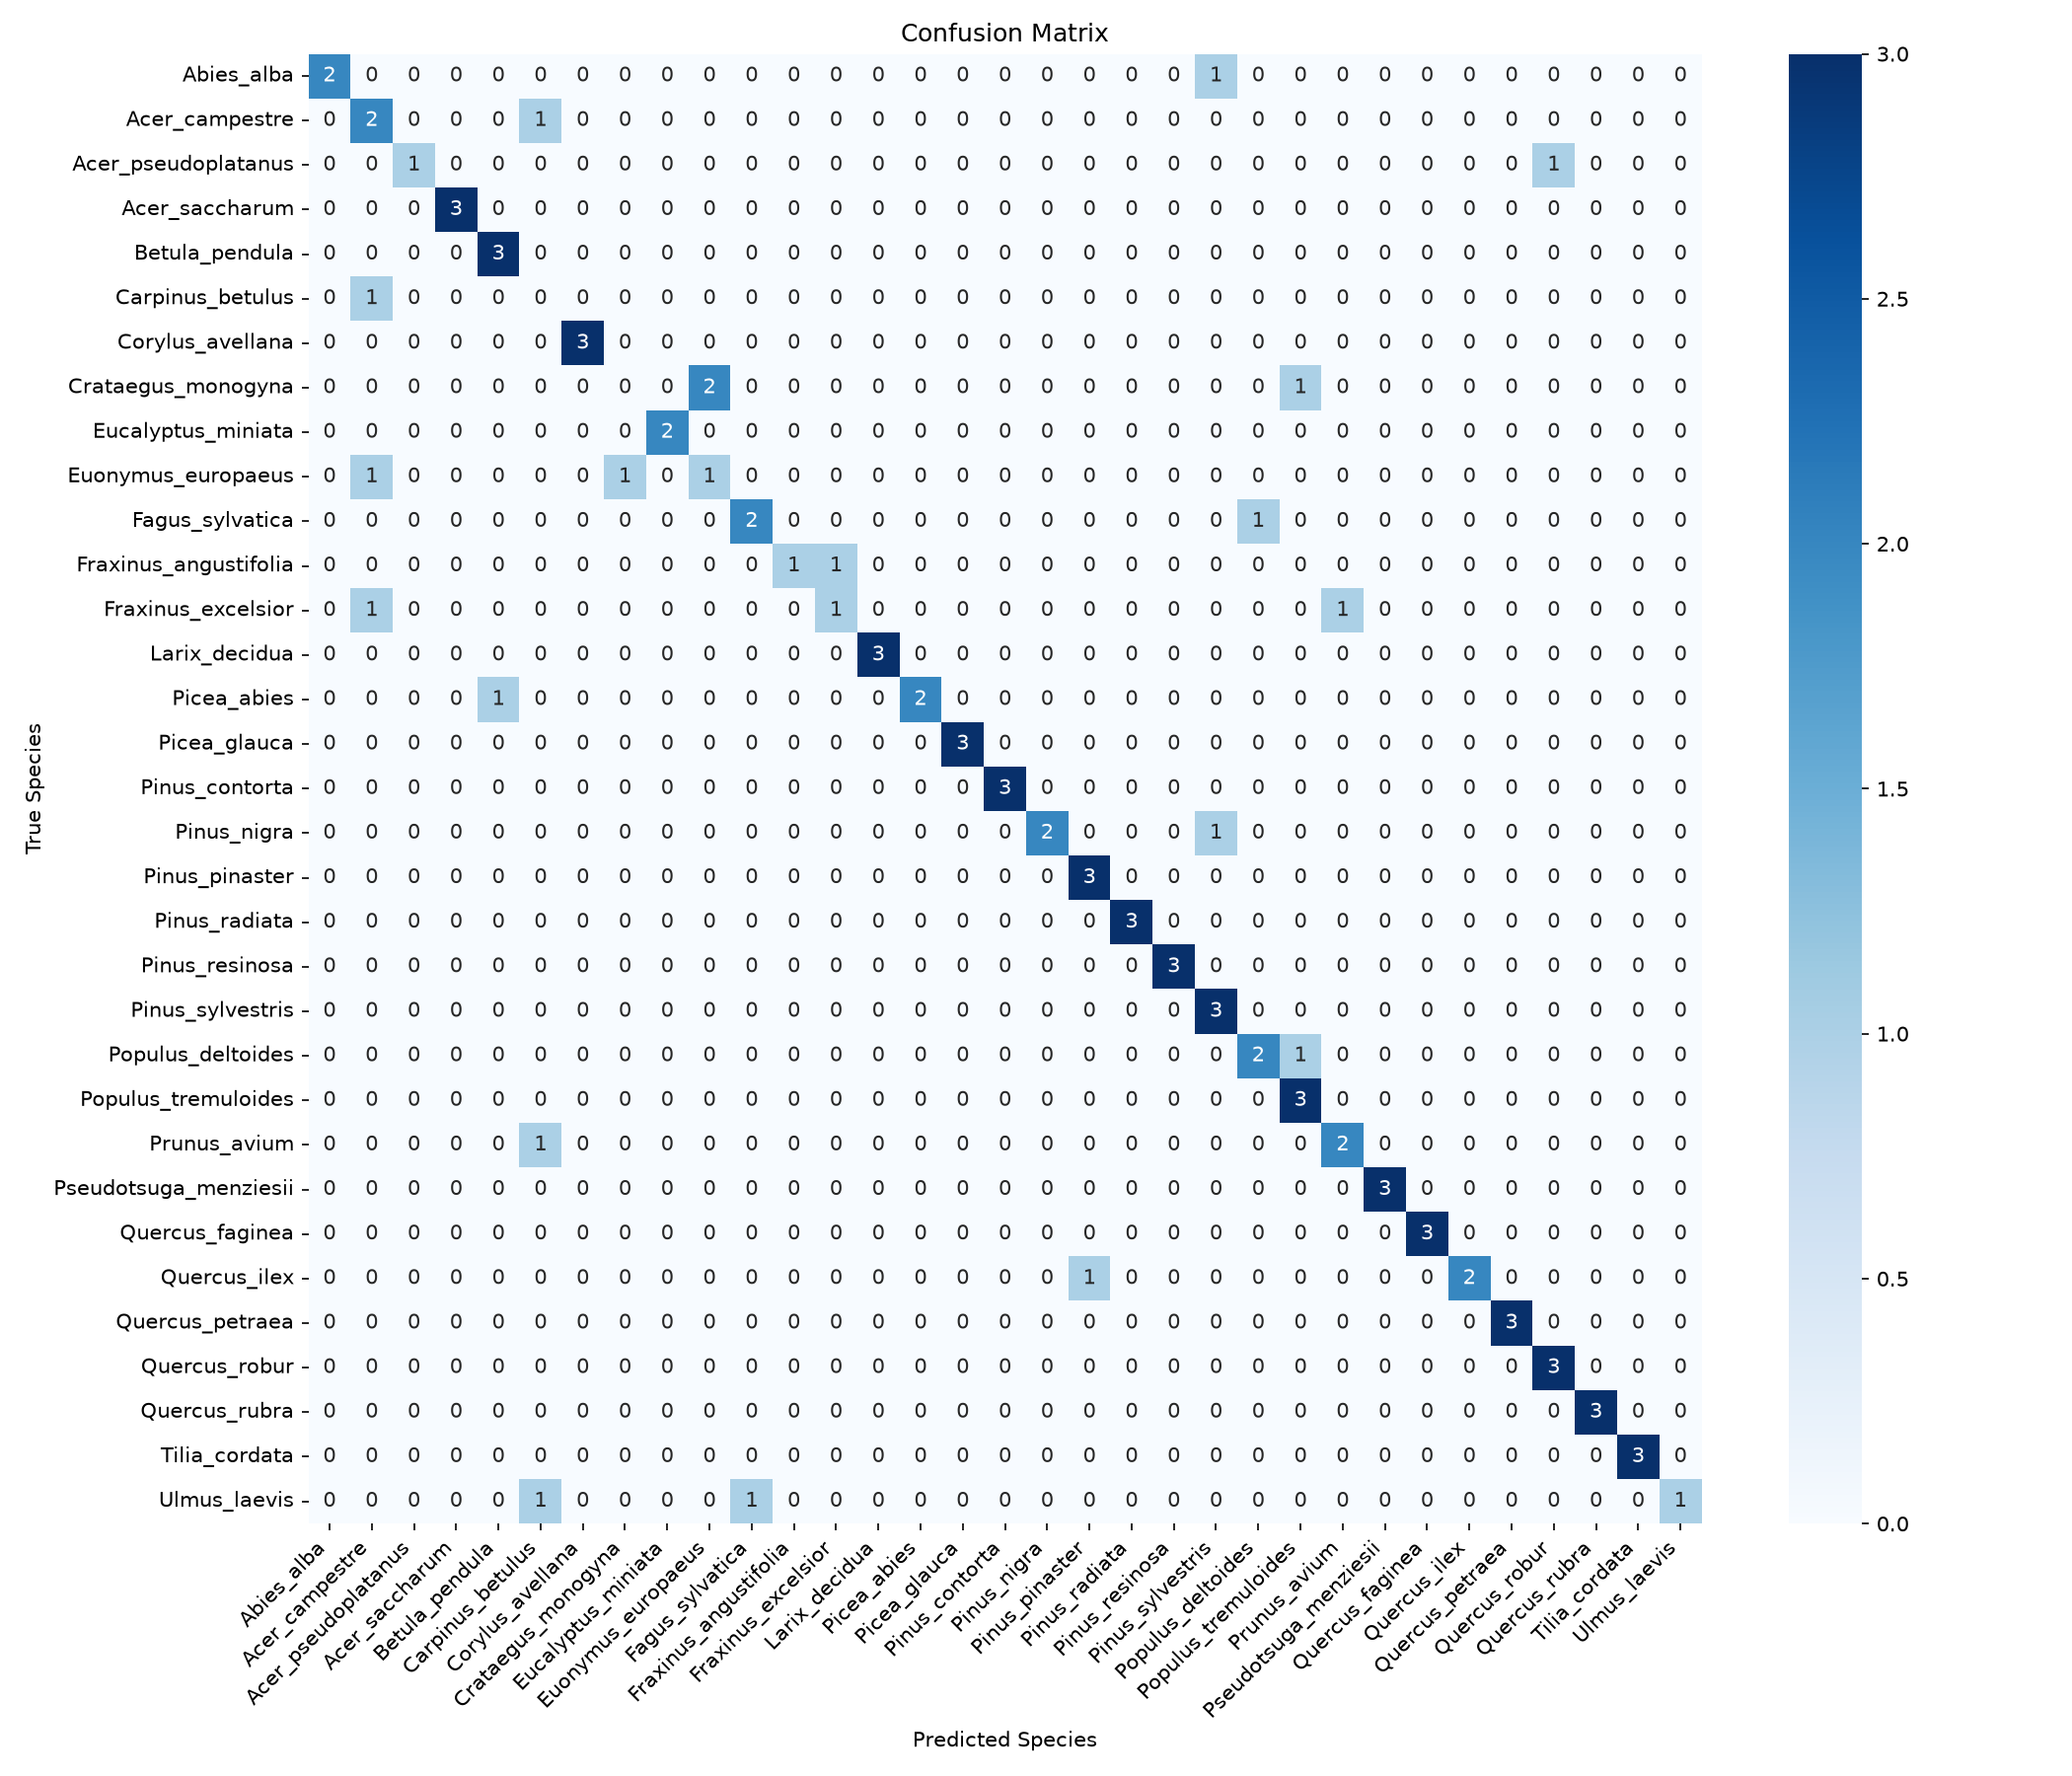

The table this chart was drawn from, first rows:
, Abies_alba, Acer_campestre, Acer_pseudoplatanus, Acer_saccharum, Betula_pendula, Carpinus_betulus, Corylus_avellana, Crataegus_monogyna, Eucalyptus_miniata, Euonymus_europaeus, Fagus_sylvatica, Fraxinus_angustifolia, Fraxinus_excelsior, Larix_decidua, Picea_abies, Picea_glauca, Pinus_contorta, Pinus_nigra, Pinus_pinaster, Pinus_radiata, Pinus_resinosa, Pinus_sylvestris, Populus_deltoides
Abies_alba, 2, 0, 0, 0, 0, 0, 0, 0, 0, 0, 0, 0, 0, 0, 0, 0, 0, 0, 0, 0, 0, 1, 0
Acer_campestre, 0, 2, 0, 0, 0, 1, 0, 0, 0, 0, 0, 0, 0, 0, 0, 0, 0, 0, 0, 0, 0, 0, 0
Acer_pseudoplatanus, 0, 0, 1, 0, 0, 0, 0, 0, 0, 0, 0, 0, 0, 0, 0, 0, 0, 0, 0, 0, 0, 0, 0
Acer_saccharum, 0, 0, 0, 3, 0, 0, 0, 0, 0, 0, 0, 0, 0, 0, 0, 0, 0, 0, 0, 0, 0, 0, 0
Betula_pendula, 0, 0, 0, 0, 3, 0, 0, 0, 0, 0, 0, 0, 0, 0, 0, 0, 0, 0, 0, 0, 0, 0, 0
Carpinus_betulus, 0, 1, 0, 0, 0, 0, 0, 0, 0, 0, 0, 0, 0, 0, 0, 0, 0, 0, 0, 0, 0, 0, 0
Corylus_avellana, 0, 0, 0, 0, 0, 0, 3, 0, 0, 0, 0, 0, 0, 0, 0, 0, 0, 0, 0, 0, 0, 0, 0
Crataegus_monogyna, 0, 0, 0, 0, 0, 0, 0, 0, 0, 2, 0, 0, 0, 0, 0, 0, 0, 0, 0, 0, 0, 0, 0
Eucalyptus_miniata, 0, 0, 0, 0, 0, 0, 0, 0, 2, 0, 0, 0, 0, 0, 0, 0, 0, 0, 0, 0, 0, 0, 0
Euonymus_europaeus, 0, 1, 0, 0, 0, 0, 0, 1, 0, 1, 0, 0, 0, 0, 0, 0, 0, 0, 0, 0, 0, 0, 0
Fagus_sylvatica, 0, 0, 0, 0, 0, 0, 0, 0, 0, 0, 2, 0, 0, 0, 0, 0, 0, 0, 0, 0, 0, 0, 1
Fraxinus_angustifolia, 0, 0, 0, 0, 0, 0, 0, 0, 0, 0, 0, 1, 1, 0, 0, 0, 0, 0, 0, 0, 0, 0, 0
Fraxinus_excelsior, 0, 1, 0, 0, 0, 0, 0, 0, 0, 0, 0, 0, 1, 0, 0, 0, 0, 0, 0, 0, 0, 0, 0
Larix_decidua, 0, 0, 0, 0, 0, 0, 0, 0, 0, 0, 0, 0, 0, 3, 0, 0, 0, 0, 0, 0, 0, 0, 0
Picea_abies, 0, 0, 0, 0, 1, 0, 0, 0, 0, 0, 0, 0, 0, 0, 2, 0, 0, 0, 0, 0, 0, 0, 0
Picea_glauca, 0, 0, 0, 0, 0, 0, 0, 0, 0, 0, 0, 0, 0, 0, 0, 3, 0, 0, 0, 0, 0, 0, 0
Pinus_contorta, 0, 0, 0, 0, 0, 0, 0, 0, 0, 0, 0, 0, 0, 0, 0, 0, 3, 0, 0, 0, 0, 0, 0
Pinus_nigra, 0, 0, 0, 0, 0, 0, 0, 0, 0, 0, 0, 0, 0, 0, 0, 0, 0, 2, 0, 0, 0, 1, 0
Pinus_pinaster, 0, 0, 0, 0, 0, 0, 0, 0, 0, 0, 0, 0, 0, 0, 0, 0, 0, 0, 3, 0, 0, 0, 0
Pinus_radiata, 0, 0, 0, 0, 0, 0, 0, 0, 0, 0, 0, 0, 0, 0, 0, 0, 0, 0, 0, 3, 0, 0, 0
Pinus_resinosa, 0, 0, 0, 0, 0, 0, 0, 0, 0, 0, 0, 0, 0, 0, 0, 0, 0, 0, 0, 0, 3, 0, 0
Pinus_sylvestris, 0, 0, 0, 0, 0, 0, 0, 0, 0, 0, 0, 0, 0, 0, 0, 0, 0, 0, 0, 0, 0, 3, 0
Populus_deltoides, 0, 0, 0, 0, 0, 0, 0, 0, 0, 0, 0, 0, 0, 0, 0, 0, 0, 0, 0, 0, 0, 0, 2
Populus_tremuloides, 0, 0, 0, 0, 0, 0, 0, 0, 0, 0, 0, 0, 0, 0, 0, 0, 0, 0, 0, 0, 0, 0, 0
Prunus_avium, 0, 0, 0, 0, 0, 1, 0, 0, 0, 0, 0, 0, 0, 0, 0, 0, 0, 0, 0, 0, 0, 0, 0
Pseudotsuga_menziesii, 0, 0, 0, 0, 0, 0, 0, 0, 0, 0, 0, 0, 0, 0, 0, 0, 0, 0, 0, 0, 0, 0, 0
Quercus_faginea, 0, 0, 0, 0, 0, 0, 0, 0, 0, 0, 0, 0, 0, 0, 0, 0, 0, 0, 0, 0, 0, 0, 0
Quercus_ilex, 0, 0, 0, 0, 0, 0, 0, 0, 0, 0, 0, 0, 0, 0, 0, 0, 0, 0, 1, 0, 0, 0, 0
Quercus_petraea, 0, 0, 0, 0, 0, 0, 0, 0, 0, 0, 0, 0, 0, 0, 0, 0, 0, 0, 0, 0, 0, 0, 0
Quercus_robur, 0, 0, 0, 0, 0, 0, 0, 0, 0, 0, 0, 0, 0, 0, 0, 0, 0, 0, 0, 0, 0, 0, 0
Quercus_rubra, 0, 0, 0, 0, 0, 0, 0, 0, 0, 0, 0, 0, 0, 0, 0, 0, 0, 0, 0, 0, 0, 0, 0
Tilia_cordata, 0, 0, 0, 0, 0, 0, 0, 0, 0, 0, 0, 0, 0, 0, 0, 0, 0, 0, 0, 0, 0, 0, 0
Ulmus_laevis, 0, 0, 0, 0, 0, 1, 0, 0, 0, 0, 1, 0, 0, 0, 0, 0, 0, 0, 0, 0, 0, 0, 0
